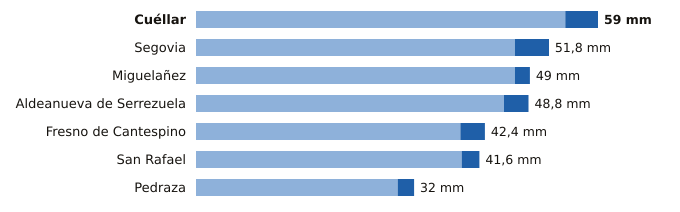

The table this chart was drawn from, first rows:
estacion, provincia, indicativo, mm_6_dias_anteriores, mm_hoy, mm_7_dias, horas_de_hoy
Cuéllar, Segovia, 2192C, 54.2, 4.8, 59.0, 8
Segovia, Segovia, 2465, 46.8, 5.0, 51.8, 9
Miguelañez, Segovia, 2482B, 46.8, 2.2, 49.0, 6
Aldeanueva de Serrezuela, Segovia, 2140A, 45.2, 3.6, 48.8, 6
Fresno de Cantespino, Segovia, 2135A, 38.8, 3.6, 42.4, 7
San Rafael, Segovia, 2471Y, 39.0, 2.6, 41.6, 8
Pedraza, Segovia, 2182C, 29.6, 2.4, 32.0, 5
